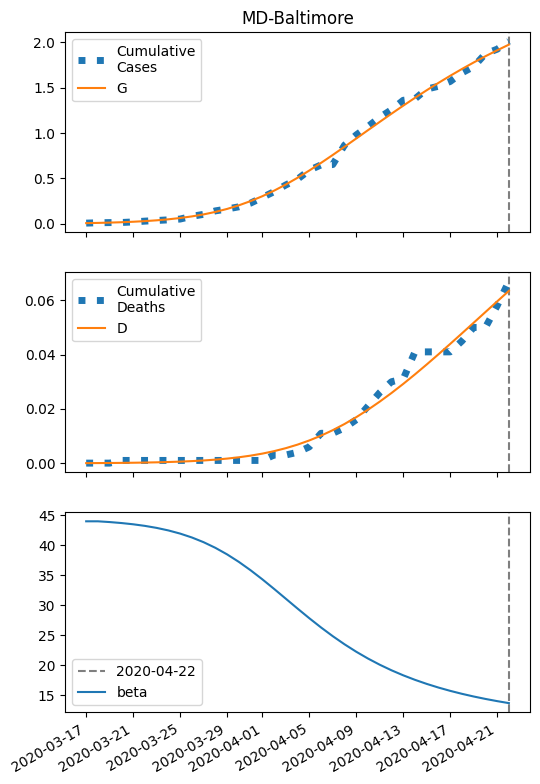

Values plotted in this chart, from the file beside it:
series, 2020-03-17, 2020-03-18, 2020-03-19, 2020-03-20, 2020-03-21, 2020-03-22, 2020-03-23, 2020-03-24, 2020-03-25, 2020-03-26, 2020-03-27, 2020-03-28, 2020-03-29, 2020-03-30, 2020-03-31, 2020-04-01, 2020-04-02, 2020-04-03, 2020-04-04, 2020-04-05, 2020-04-06, 2020-04-07, 2020-04-08
S, 7770, 7768, 7765, 7761, 7755, 7748, 7740, 7728, 7714, 7696, 7674, 7647, 7614, 7574, 7528, 7474, 7413, 7345, 7270, 7190, 7106, 7018, 6928
I, 6.0, 7.795, 10.12, 13.11, 16.97, 21.91, 28.21, 36.2, 46.26, 58.79, 74.24, 93.03, 115.5, 141.9, 172.3, 206.4, 243.9, 284.1, 326, 368.5, 410.7, 451.5, 490
IH, 0.24, 0.339, 0.4517, 0.5911, 0.7684, 0.9958, 1.287, 1.66, 2.133, 2.73, 3.478, 4.405, 5.539, 6.906, 8.526, 10.41, 12.55, 14.94, 17.53, 20.27, 23.11, 25.96, 28.78
IN, 0.446, 0.8627, 1.386, 2.047, 2.888, 3.96, 5.329, 7.077, 9.305, 12.13, 15.71, 20.2, 25.79, 32.69, 41.1, 51.22, 63.21, 77.21, 93.27, 111.4, 131.5, 153.4, 177
D, 0.01, 0.03099, 0.06064, 0.1001, 0.1518, 0.219, 0.3061, 0.4186, 0.5638, 0.7503, 0.989, 1.293, 1.678, 2.163, 2.767, 3.512, 4.423, 5.52, 6.827, 8.359, 10.13, 12.15, 14.42
R, 0.0, 0.1492, 0.3751, 0.6916, 1.121, 1.694, 2.451, 3.443, 4.736, 6.411, 8.57, 11.34, 14.86, 19.32, 24.91, 31.86, 40.41, 50.83, 63.34, 78.21, 95.63, 115.8, 138.8
G, 6.0, 8.481, 11.69, 15.85, 21.2, 28.08, 36.89, 48.1, 62.3, 80.12, 102.3, 129.6, 162.7, 202.3, 248.9, 302.8, 363.9, 431.9, 506.2, 586.1, 670.4, 758.2, 848.3
H, 3885, 3885, 3885, 3885, 3885, 3885, 3885, 3885, 3885, 3885, 3885, 3885, 3885, 3885, 3885, 3885, 3885, 3885, 3885, 3885, 3885, 3885, 3885
beta, 44.02, 44.02, 43.9, 43.74, 43.53, 43.26, 42.93, 42.5, 41.98, 41.33, 40.54, 39.61, 38.51, 37.26, 35.87, 34.36, 32.76, 31.12, 29.48, 27.87, 26.33, 24.88, 23.53
